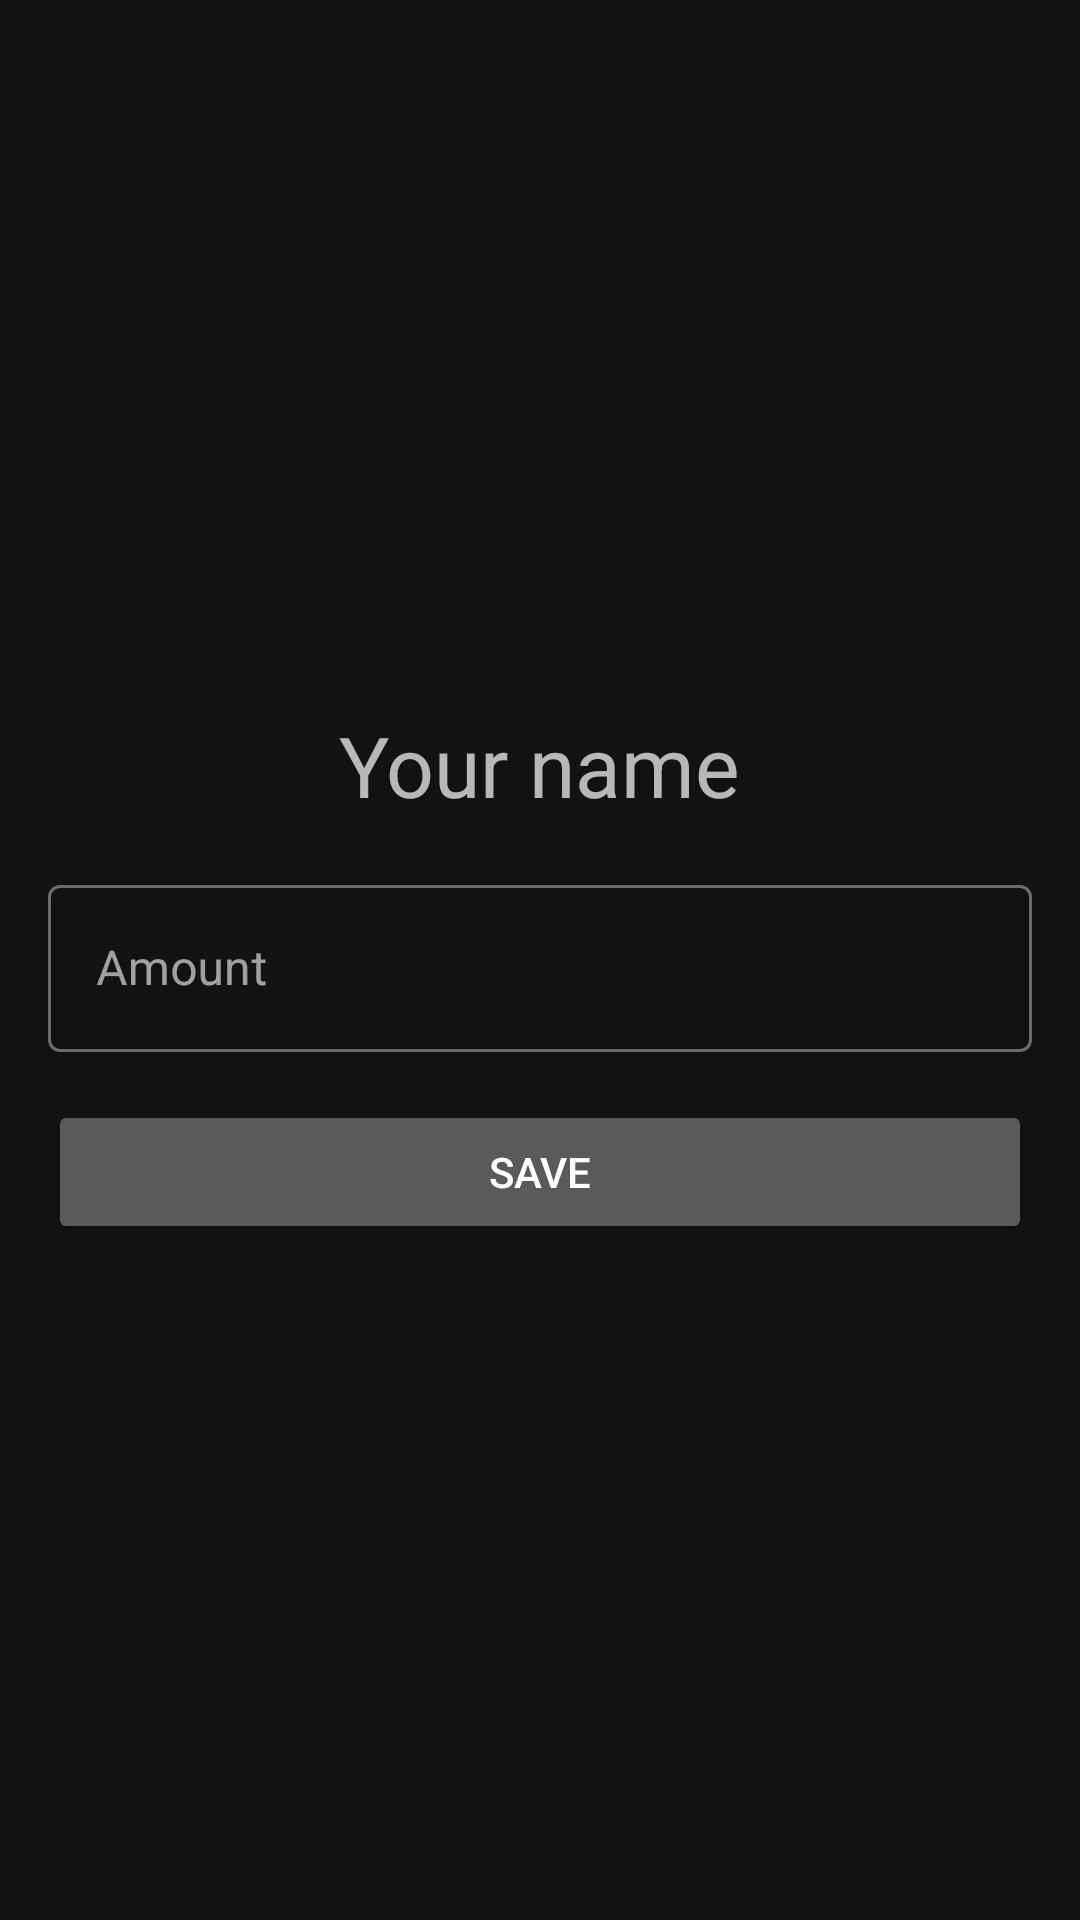

Android layout source for this screen:
<!-- AndroidManifest.xml: application theme AppTheme -->
<!-- res/layout/fragment_specify_amount.xml -->
<?xml version="1.0" encoding="utf-8"?>
<androidx.constraintlayout.widget.ConstraintLayout xmlns:android="http://schemas.android.com/apk/res/android"
    xmlns:app="http://schemas.android.com/apk/res-auto"
    xmlns:tools="http://schemas.android.com/tools"
    android:layout_width="match_parent"
    android:layout_height="match_parent"
    tools:context=".view.fragment.SpecifyAmountFragment">

    <com.google.android.material.textfield.TextInputLayout
        android:id="@+id/textInputLayout2"
        style="@style/Widget.MaterialComponents.TextInputLayout.OutlinedBox"
        android:layout_width="match_parent"
        android:layout_height="wrap_content"
        android:layout_marginStart="16dp"
        android:layout_marginEnd="16dp"
        app:layout_constraintBottom_toBottomOf="parent"
        app:layout_constraintEnd_toEndOf="parent"
        app:layout_constraintStart_toStartOf="parent"
        app:layout_constraintTop_toTopOf="parent">

        <com.google.android.material.textfield.TextInputEditText
            android:id="@+id/input_amount"
            android:layout_width="match_parent"
            android:layout_height="wrap_content"
            android:hint="Amount"
            android:inputType="numberDecimal"
            android:maxLines="1" />
    </com.google.android.material.textfield.TextInputLayout>

    <Button
        android:id="@+id/btn_save"
        android:layout_width="match_parent"
        android:layout_height="wrap_content"
        android:layout_marginStart="16dp"
        android:layout_marginTop="16dp"
        android:layout_marginEnd="16dp"
        android:text="Save"
        app:layout_constraintEnd_toEndOf="parent"
        app:layout_constraintStart_toStartOf="parent"
        app:layout_constraintTop_toBottomOf="@+id/textInputLayout2" />

    <TextView
        android:id="@+id/txt_name"
        android:layout_width="wrap_content"
        android:layout_height="wrap_content"
        android:layout_marginBottom="16dp"
        android:text="Your name"
        android:textSize="28sp"
        app:layout_constraintBottom_toTopOf="@+id/textInputLayout2"
        app:layout_constraintEnd_toEndOf="parent"
        app:layout_constraintStart_toStartOf="parent" />
</androidx.constraintlayout.widget.ConstraintLayout>
<!-- resources referenced by this layout -->
<resources>
  <style name="AppTheme" parent="Theme.MaterialComponents">
          
          <item name="colorPrimary">@color/colorPrimary</item>
          <item name="colorPrimaryDark">@color/colorPrimaryDark</item>
          <item name="colorAccent">@color/colorAccent</item>
          <item name="colorError">@color/colorError</item>
      </style>
  <color name="colorPrimary">#2196F3</color>
  <color name="colorPrimaryDark">#1976D2</color>
  <color name="colorAccent">#00BCD4</color>
  <color name="colorError">#F44336</color>
</resources>
